Run: headless pygame with SDL's dummy video driver; simulated clock (each Clock.tick advances the game by its frame time, no real sleeping); random seed 0; keys injected as events and as key.get_pressed() state; mouse plan: one left click at the window centre at the start of phase 2, then a move to the lower-right quarter at the start of phase 3.
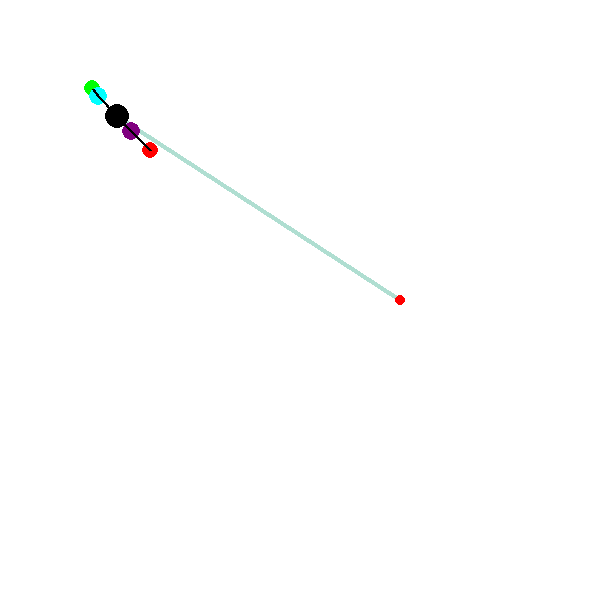
Frame 1 of 4 · flips 1–60 · no input
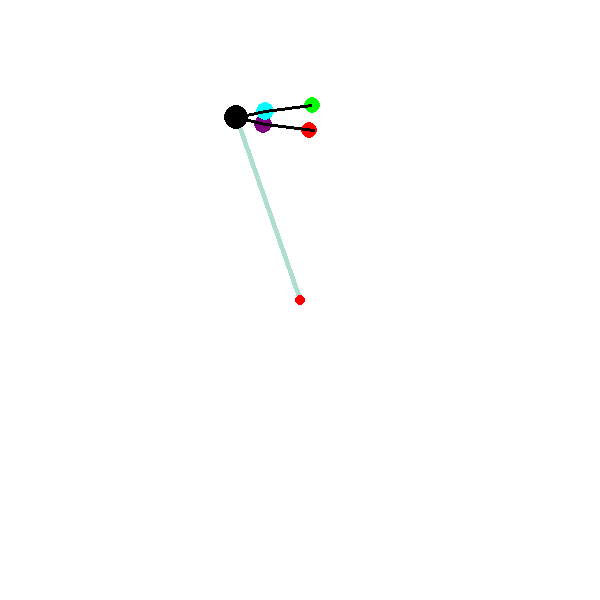
Frame 2 of 4 · flips 61–180 · clicked the window centre · tapped SPACE, RETURN · held RIGHT (→), D
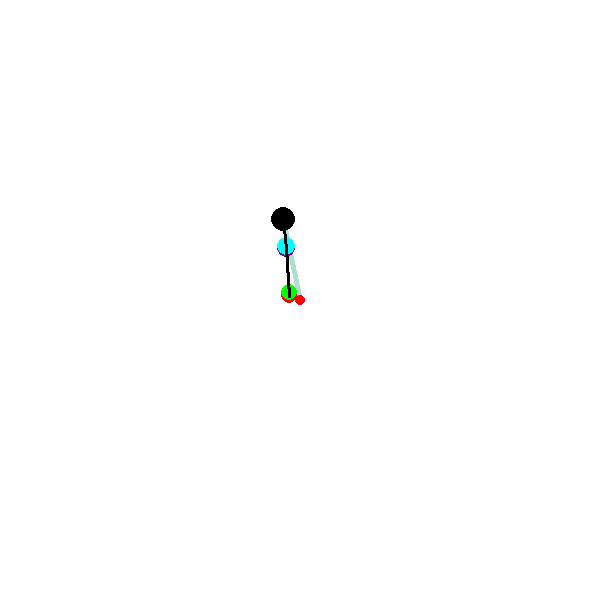
Frame 3 of 4 · flips 181–300 · moved the mouse to the lower-right quarter · held DOWN (↓), S
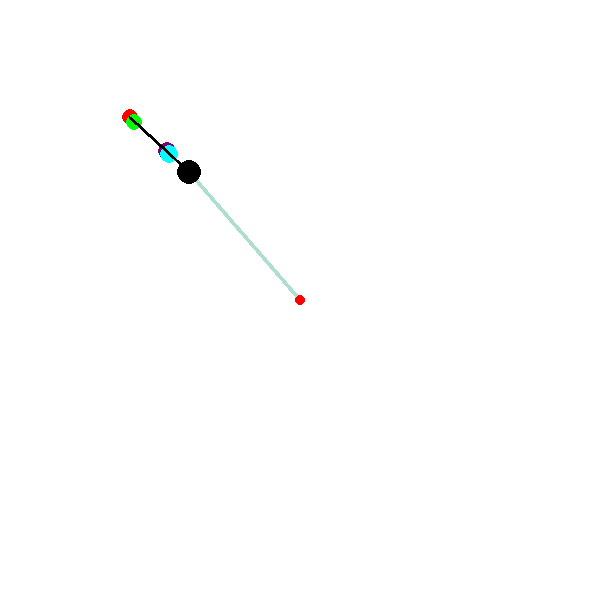
Frame 4 of 4 · flips 301–420 · held LEFT (←), A, UP (↑), W

The pygame program that drew these frames:

import pygame
import math
pygame.init()
screen = pygame.display.set_mode((600, 600))
pygame.display.set_caption("Walking Ant")
clock = pygame.time.Clock()
running = True
WHITE = (255, 255, 255)
RED = (255, 0, 0)
BLUE = (0, 0, 255)
BLACK = (0, 0, 0)
GREEN = (0, 255, 0)
PURPLE = (128, 0, 128)
CYAN = (0, 255, 255)
def getDistance(object1, object2):
    x1, y1 = object1.x, object1.y
    x2, y2 = object2.x, object2.y
    return ((x2 - x1) ** 2 + (y2 - y1) ** 2) ** 0.5
def getMiddlex(object1, object2):
    x1 = object1.x
    x2 = object2.x
    return ((x1 + x2) / 2)
def getMiddley(object1, object2):
    y1 = object1.y
    y2 = object2.y
    return ((y1 + y2) / 2)
class Middlepoint:
    def __init__(self, object1, object2):
        self.object1 = object1
        self.object2 = object2
    @property
    def x(self):
        return(self.object1.x+ self.object2.x)/2
    @property
    def y(self):
        return(self.object1.y+ self.object2.y)/2
class Dot:
    def __init__(self, x, y, radius, color, speed):
        self.x = x
        self.y = y
        self.radius = radius
        self.color = color
        self.speed = speed
    def draw(self, surface):
        pygame.draw.circle(surface, self.color, (self.x, self.y), self.radius)

    def arrow_move(self, keys):
        if keys[pygame.K_LEFT]:
            self.x -= self.speed
        if keys[pygame.K_RIGHT]:
            self.x += self.speed
        if keys[pygame.K_UP]:
            self.y -= self.speed
        if keys[pygame.K_DOWN]:
            self.y += self.speed
    def wasd_move(self, keys):
        if keys[pygame.K_a]:
            self.x -= self.speed
        if keys[pygame.K_d]:
            self.x += self.speed
        if keys[pygame.K_w]:
            self.y -= self.speed
        if keys[pygame.K_s]:
            self.y += self.speed
    def pos(self):
        print("Position:", self.x, self.y)
    def moveTowards(self, target, move_speed):
        dx = target.x - self.x
        dy = target.y - self.y
        dist = math.hypot(dx, dy)
        if dist > 0:
            dx /= dist
            dy /= dist

            self.x += dx * move_speed
            self.y += dy * move_speed
def normalPhysWalk():
    # When I am allowed to move
    if getDistance(Body, Ankle1) < 75: # and getDistance(Body, Ankle1) > 20:
        Ankle1.arrow_move(keys)
    else:
        Ankle1.moveTowards(Body, 1)
    if getDistance(Body, Ankle2) < 75: # and getDistance(Body, Ankle2) > 20:
        Ankle2.wasd_move(keys)
    # Making sure that the individual body parts don't get ripped to shreds
    else:
        Ankle2.moveTowards(Body, 1)
    if getDistance(Bodmid1, Foot1) > 10:
        Foot1.moveTowards(Bodmid1, 2*(getDistance(Bodmid1, Foot1)/10))
    if getDistance(Bodmid2, Foot2) > 10:
        Foot2.moveTowards(Bodmid2, 2*(getDistance(Bodmid2, Foot2)/10))
    if getDistance(Body, Anklemid) > 5:
        Body.moveTowards(Anklemid, 1)
foot1walked=0
foot1walk = False
foot2walked=0
foot2walk = False
def autoWalk(target):
    # Basically the point of the entire program lol
    global foot1walked, foot1walk, foot2walked, foot2walk
    BodyTargetMid = Middlepoint(Body, target)
    # Old Version of the code that I wanted to preserve
    #if getDistance(Foot1, target) < getDistance(Foot2, target):
    #    print("Foot1 closer")
    #    foot1walk = False
    #    if foot2walked <= 30:
    #        foot2walk = True
    #        print("Foot2 walking")
    #    else:
    #        foot2walk = False
    #        foot2walked = 0
    #        print("Foot2 not walking")
    #else: 
    #    print("Foot1 closer")
    #    foot2walk = False
    #    if foot1walked <= 30:
    #        foot1walk = True
    #        print("Foot1 walking")
    #    else:
    #        foot1walk = False
    #        foot1walked = 0
    #        print("Foot1 not walking")
    #if foot1walk:
    #    if not foot1col == (175, 222, 209):
    #        Foot1.moveTowards(target, 1)
    #        foot1walked+=1
    if getDistance(Body, target) > 20:
        # The actual walk cycle (working this time)
        if foot1walk:
            if foot1walked <= 60:
                A = pygame.Vector2(Foot1.x, Foot1.y)
                B = pygame.Vector2(target.x, target.y)
                direction = (B - A).normalize()
                left_direction = direction.rotate(-90)
                final_point = B+left_direction*50
                Ankle1.moveTowards(final_point, 1)
                foot1walked += 1
                print("Foot1 successfully walking to target")
            else:
                foot1walk = False
                foot1walked = 0
                print("Foot1 not walking")
        elif foot2walk:
            if foot2walked <= 60:
                A = pygame.Vector2(Foot2.x, Foot2.y)
                B = pygame.Vector2(target.x, target.y)
                direction = (B - A).normalize()
                left_direction = direction.rotate(90)
                final_point = B+left_direction*50
                Ankle2.moveTowards(final_point, 1)
                foot2walked += 1
                print("Foot2 successfully walking to target")
            else:
                foot2walk = False
                foot2walked = 0
                print("Foot2 not walking")
        else:
            if getDistance(Foot1, target) < getDistance(Foot2, target):
                print("Foot1 closer")
                foot1walk = False
                foot2walk = True
                print("Foot2 walking")
            else:
                print("Foot2 closer")
                foot2walk = False
                foot1walk = True
                print("Foot1 walking")
    else:
        print("At target")
# All used Body parts
Body = Dot(100, 100, 12, BLACK, 1)
Ankle1 = Dot(150, 150, 8, RED, 5)
Ankle2 = Dot(50, 50, 8, GREEN, 5)
Foot1 = Dot(190, 190, 9, PURPLE, 5)
Foot2 = Dot(20, 20, 9, CYAN, 5)
target = Dot(400, 300, 5, RED, 0)
Anklemid = Middlepoint(Ankle1, Ankle2)
Bodmid1= Middlepoint(Body, Ankle1)
Bodmid2= Middlepoint(Body, Ankle2)
autowalk = True
last_toggle_time = 0 
# game loop
while running:
    buttons = pygame.mouse.get_pressed()
    for event in pygame.event.get():
        if event.type==pygame.QUIT:
            running=False
        if buttons[0]:
            target.x, target.y = pygame.mouse.get_pos()
        if event.type == pygame.KEYDOWN and event.key == pygame.K_SPACE:
            current_time = pygame.time.get_ticks()
            if current_time - last_toggle_time >= 500:
                autowalk = not autowalk
                last_toggle_time = current_time
                print("Toggled autowalk:", autowalk)
        # print(event)
            
    screen.fill(WHITE)
    x, y = pygame.mouse.get_pos()
    keys = pygame.key.get_pressed()
    pygame.draw.line(screen, (175, 222, 209), (target.x, target.y), (Body.x, Body.y), 5)
    Body.draw(screen)
    Ankle1.draw(screen)
    Ankle2.draw(screen)
    Foot1.draw(screen)
    Foot2.draw(screen)
    target.draw(screen)
    
    # print("Distance:", getDistance(Body, Ankle1))
    if not autowalk:
        normalPhysWalk()
        # print("Normal walking")
    elif autowalk:
        normalPhysWalk()
        autoWalk(target)
        # print("Auto walking")
    pygame.draw.line(screen, (0,0,0), (Foot1.x, Foot1.y), (Ankle1.x, Ankle1.y), 3)
    pygame.draw.line(screen, (0,0,0), (Foot2.x, Foot2.y), (Ankle2.x, Ankle2.y), 3)
    pygame.draw.line(screen, (0,0,0), (Foot1.x, Foot1.y), (Body.x, Body.y), 3)
    pygame.draw.line(screen, (0,0,0), (Foot2.x, Foot2.y), (Body.x, Body.y), 3)
    
    # pygame.draw.line(screen, BLUE, (Ankle1.x, Ankle1.y), (Ankle2.x, Ankle2.y), 3)    
    pygame.display.flip()
    clock.tick(60)
    # print(Anklemid.x,Anklemid.y)

pygame.quit()
